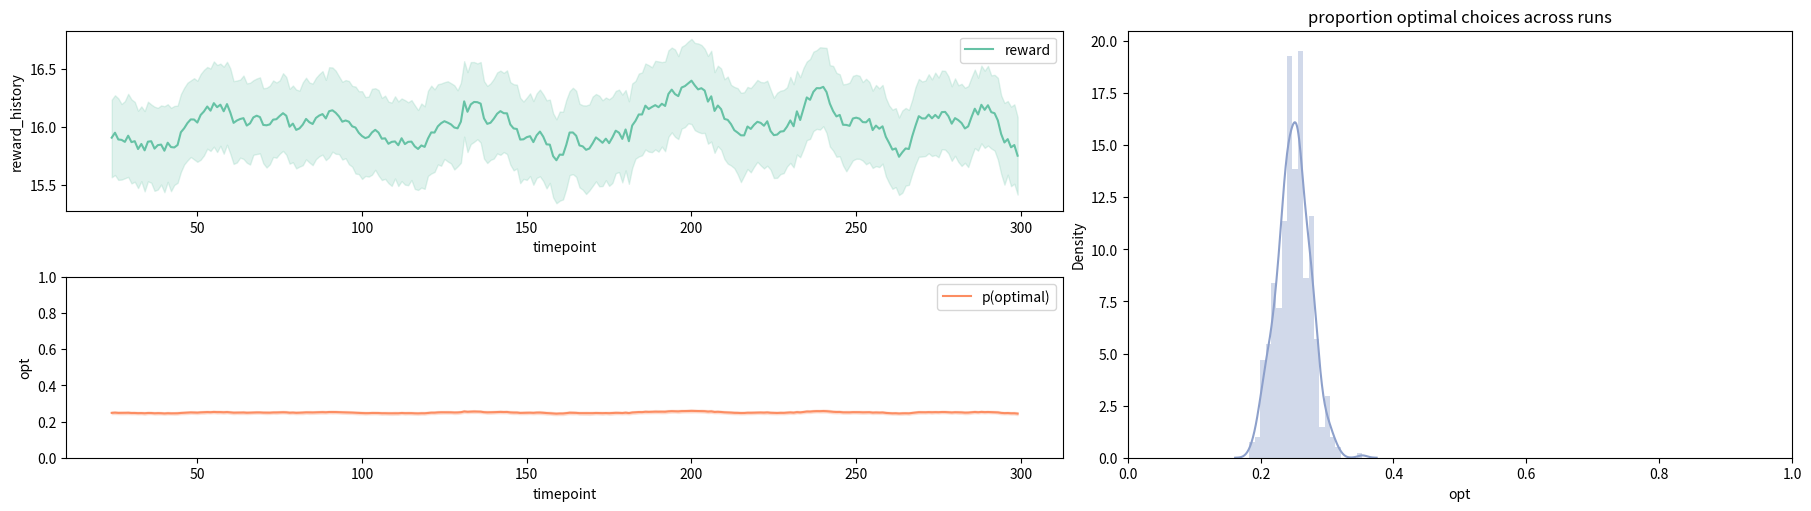

This chart was generated by the following Python code: (Note: this script raises an exception after producing the figure.)
# The typical imports
import numpy as np
import pandas as pd
%matplotlib inline
import matplotlib.pyplot as plt 
import random
import math
import seaborn as sns

class KArmBanditStationary():
    def __init__(self, mus, sds):
        self.action_means = mus
        self.action_sds = sds
        self.optimal = np.argmax(self.action_means)
        self.k = len(mus)
        
    def step(self, action):
        return np.random.normal(self.action_means[action], self.action_sds[action]), action==self.optimal

bandit = KArmBanditStationary([0,50,10,4],[10,10,10,10])
action = 0 # pull the 0th bandit
bandit.step(action)  # return values are the reward, and if the action is actually optimal or not

class RandomAgent():
    def __init__(self, k):
        self.num_actions = k
        # you could add parameters to your agent here
        pass
    
    def choose(self):
        return np.random.randint(self.num_actions)
    
    def learn(self, reward, action): # this agent doesn't learn
        pass

def plot_results(results_df, window=25):
    # set up figiure
    palette = iter(sns.color_palette("Set2"))
    fig = plt.figure(constrained_layout=True,figsize=(18,5))
    gs = fig.add_gridspec(2,5)
    
    # add three axes
    rew_ax  = fig.add_subplot(gs[0,:-2]) 
    opt_ax  = fig.add_subplot(gs[1,:-2])
    runs_ax = fig.add_subplot(gs[:,-2:])
    
    #fig, (rew_ax,opt_ax) = plt.subplots(nrows=2,ncols=1,figsize=(18,8))
    smooth_df = results_df.groupby('run').rolling(window,on='timepoint').mean()
    sns.lineplot(x='timepoint',y='reward_history', data=smooth_df, ax=rew_ax, label='reward', color=next(palette))
    rew_ax.legend(loc="upper right")

    sns.lineplot(x='timepoint',y='opt', data=smooth_df, ax=opt_ax, label='p(optimal)', color=next(palette))
    opt_ax.set_ylim(0,1)
    opt_ax.legend(loc="upper right")
    
    sns.distplot(results_df.groupby('run')['opt'].mean(), ax=runs_ax, color=next(palette))
    runs_ax.set_title("proportion optimal choices across runs")
    runs_ax.set_xlim(0,1)
    

np.random.seed(100) # fix a seed for repeatable experiments

# parameters of simulation
n_timesteps = 300
n_runs = 500

# set up bandit options
n_bandits = 4
bandit_means = [0,50,10,4]
bandit_sds = [1]*n_bandits

reward_history = []
opt_history = []
run_history = []
timestep = []

for run in range(n_runs):  # repeat a given number random repetitions of the experiment
    agent = RandomAgent(n_bandits)
    np.random.shuffle(bandit_means) # randomize location of "best"
    bandit = KArmBanditStationary(bandit_means,bandit_sds) # create a new bandit
    for i in range(n_timesteps): # for a certain number of time steps
        choice = agent.choose() # let the agent choose
        reward, opt = bandit.step(choice)
        reward_history.append(reward)
        opt_history.append(opt)
        run_history.append(run)
        timestep.append(i)

# plot the results
sim_result_df=pd.DataFrame({"run": run_history, "timepoint": timestep, "reward_history":reward_history, "opt": opt_history})
plot_results(sim_result_df)

class KArmBanditRestless():
    def __init__(self, k, mu=0, sigma=2, sd=2, walk_sd=30):
        self.k = k
        self.action_means = np.random.normal(mu, sigma, k)
        self.action_sds = sd
        self.walk_sd = walk_sd
        self.optimal = np.argmax(self.action_means)
        
    def step(self, action):
        out = np.random.normal(self.action_means[action], self.action_sds), action==self.optimal
        self.action_means = self.action_means + np.random.normal(0.0, self.walk_sd, self.k)
        self.optimal = np.argmax(self.action_means)
        return out

# intialize this bandit like this
n_bandits = 4
bandit = KArmBanditRestless(n_bandits)

# import the gridworld library
import numpy as np
import random
import math
import statistics
from copy import deepcopy
from IPython.display import display, Markdown, Latex, HTML
from gridworld import GridWorld, random_policy

gridworld = [
       [ 'o', 'o', 'o', 'o', 'o', 'o', 'o', 'x', 'g'],
       [ 'o', 'x', 'x', 'o', 'x', 'x', 'o', 'x', 'o'],
       [ 'o', 'x', 'x', 'o', 'x', 'x', 'o', 'x', 'o'],
       [ 'o', 'x', 'x', 'o', 'x', 'x', 'o', 'o', 'o'],
       [ 'o', 'x', 'x', 'o', 'x', 'x', 'x', 'o', 'o'],
       [ 's', 'o', 'o', 'o', 'o', 'o', 'o', 'o', 'x']
    ] # the problem described above, 'x' is a wall, 's' is start, 'g' is goal, and 'o' is a normal room


mygrid = GridWorld(gridworld)
mygrid.raw_print()  # print out the grid world
mygrid.index_print() # print out the indicies of each state
mygrid.coord_print() # print out the coordinates of each state (helpful in your code)

# define the rewards as a hash table
rewards={}

# mygrid.transitions contains all the pairwise state-state transitions allowed in the grid
# for each state transition intialize the reward to zero
for start_state in mygrid.transitions:
    for action in mygrid.transitions[start_state].keys():
        next_state = mygrid.transitions[start_state][action]
        rewards[str([start_state, action, next_state])] = 0.0

# now set the reward for moving up into state 8 (the goal state) to +10
rewards[str([17, 'up', 8])] = 10

# now set the penalty for walking off the edge of the grid and returning to state 45 (the start state)
for i in [0,1,2,3,4,5,6,7]:
    rewards[str([i, 'up', 45])] = -1
for i in [0,9,18,27,36,45]:
    rewards[str([i, 'left', 45])] = -1
for i in [45,46,47,48,49,50,51,52,53]:
    rewards[str([i, 'down', 45])] = -1
for i in [8,17,26,35,44,53]:
    rewards[str([i, 'right', 45])] = -1

starting_state = 45
goal_state = 8 # terminate the MC roll out when you get to this state
GAMMA=0.9
EPSILON = 0.2


# set up initial data strucutres that might be useful for you
# q(s,a) - the q-values for each action in each state
def zero_q_values():
    qvals = {"up": 0.0, "right": 0.0, "down": 0.0, "left": 0.0}
    return qvals
q_value_table = [[zero_q_values() for i in range(mygrid.ncols)] for j in range(mygrid.nrows)]

# pi - the policy table
policy_table = [[random_policy() for i in range(mygrid.ncols)] for j in range(mygrid.nrows)]
display(Markdown("**Initial (randomized) policy**"))
mygrid.pretty_print_policy_table(policy_table)